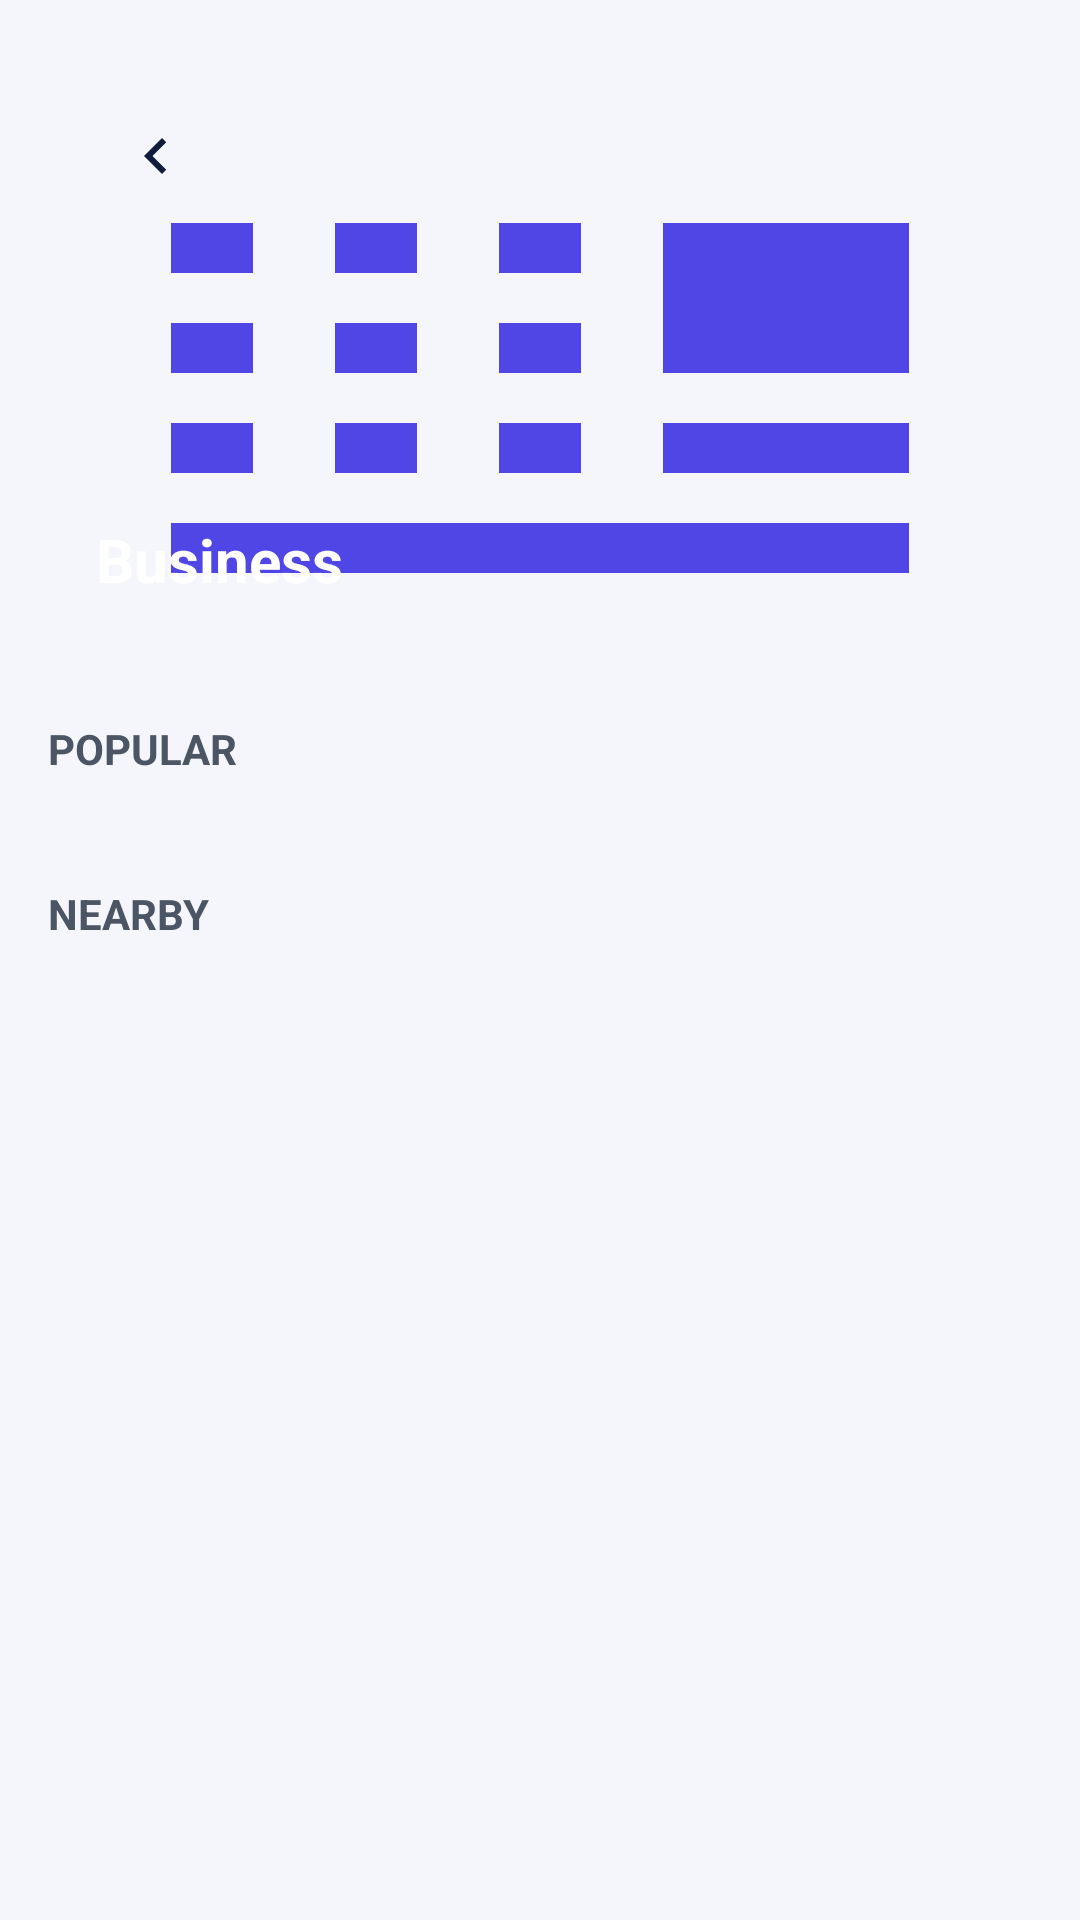

Layout XML and referenced resources for this Android screen:
<!-- AndroidManifest.xml: application theme Theme.Park_Ease -->
<!-- res/layout/fragment_business_detail.xml -->
<?xml version="1.0" encoding="utf-8"?>
<ScrollView xmlns:android="http://schemas.android.com/apk/res/android"
    android:layout_width="match_parent"
    android:layout_height="match_parent"
    android:background="@color/bg_light"
    android:padding="16dp">

    <LinearLayout
        android:layout_width="match_parent"
        android:layout_height="wrap_content"
        android:orientation="vertical">

        
        <FrameLayout
            android:layout_width="match_parent"
            android:layout_height="200dp"
            android:background="@drawable/explore_business"
            android:scaleType="centerCrop">

            <ImageView
                android:id="@+id/backButton"
                android:layout_width="40dp"
                android:layout_height="40dp"
                android:layout_margin="16dp"
                android:background="@drawable/bg_rounded_white"
                android:padding="8dp"
                android:src="@drawable/ic_back"
                android:contentDescription="Back"
                android:layout_gravity="start|top"/>

            <TextView
                android:layout_width="wrap_content"
                android:layout_height="wrap_content"
                android:text="Business"
                android:textColor="@android:color/white"
                android:textSize="20sp"
                android:textStyle="bold"
                android:layout_margin="16dp"
                android:layout_gravity="bottom|start"/>
        </FrameLayout>

        
        <TextView
            android:layout_width="wrap_content"
            android:layout_height="wrap_content"
            android:text="POPULAR"
            android:textColor="@color/text_secondary"
            android:textStyle="bold"
            android:layout_marginTop="24dp"/>

        <androidx.recyclerview.widget.RecyclerView
            android:id="@+id/popularRecyclerView"
            android:layout_width="match_parent"
            android:layout_height="wrap_content"
            android:layout_marginTop="12dp"
            android:overScrollMode="never"/>

        
        <TextView
            android:layout_width="wrap_content"
            android:layout_height="wrap_content"
            android:text="NEARBY"
            android:textColor="@color/text_secondary"
            android:textStyle="bold"
            android:layout_marginTop="24dp"/>

        <androidx.recyclerview.widget.RecyclerView
            android:id="@+id/nearbyRecyclerView"
            android:layout_width="match_parent"
            android:layout_height="wrap_content"
            android:layout_marginTop="12dp"
            android:overScrollMode="never"/>
    </LinearLayout>
</ScrollView>
<!-- resources referenced by this layout -->
<resources>
  <color name="bg_light">#F4F6FC</color>
  <color name="text_secondary">#4B5563</color>
  <!-- drawable explore_business (drawable) -->
  <?xml version="1.0" encoding="utf-8"?>
  <vector xmlns:android="http://schemas.android.com/apk/res/android"
      android:width="48dp"
      android:height="48dp"
      android:viewportWidth="24"
      android:viewportHeight="24">
  
      <path
          android:fillColor="#4F46E5"
          android:pathData="M3,13h2v-2H3v2zm0,4h2v-2H3v2zm0,-8h2V7H3v2zm4,4h2v-2H7v2zm0,4h2v-2H7v2zm0,-8h2V7H7v2zm4,4h2v-2h-2v2zm0,4h2v-2h-2v2zm0,-8h2V7h-2v2zm4,4h6v-2h-6v2zm0,4h6v-2h-6v2zm0,-8v2h6V7h-6zM3,21h18v-2H3v2z" />
  </vector>
  <!-- drawable ic_back (drawable) -->
  <vector xmlns:android="http://schemas.android.com/apk/res/android"
      android:width="24dp"
      android:height="24dp"
      android:viewportWidth="24"
      android:viewportHeight="24">
      <path
          android:fillColor="#111C3C"
          android:pathData="M15.41,7.41L14,6l-6,6 6,6 1.41,-1.41L10.83,12z"/>
  </vector>
  <style name="Theme.Park_Ease" parent="Base.Theme.Park_Ease" />
  <style name="Base.Theme.Park_Ease" parent="Theme.Material3.DayNight.NoActionBar">
          
          
      </style>
</resources>
